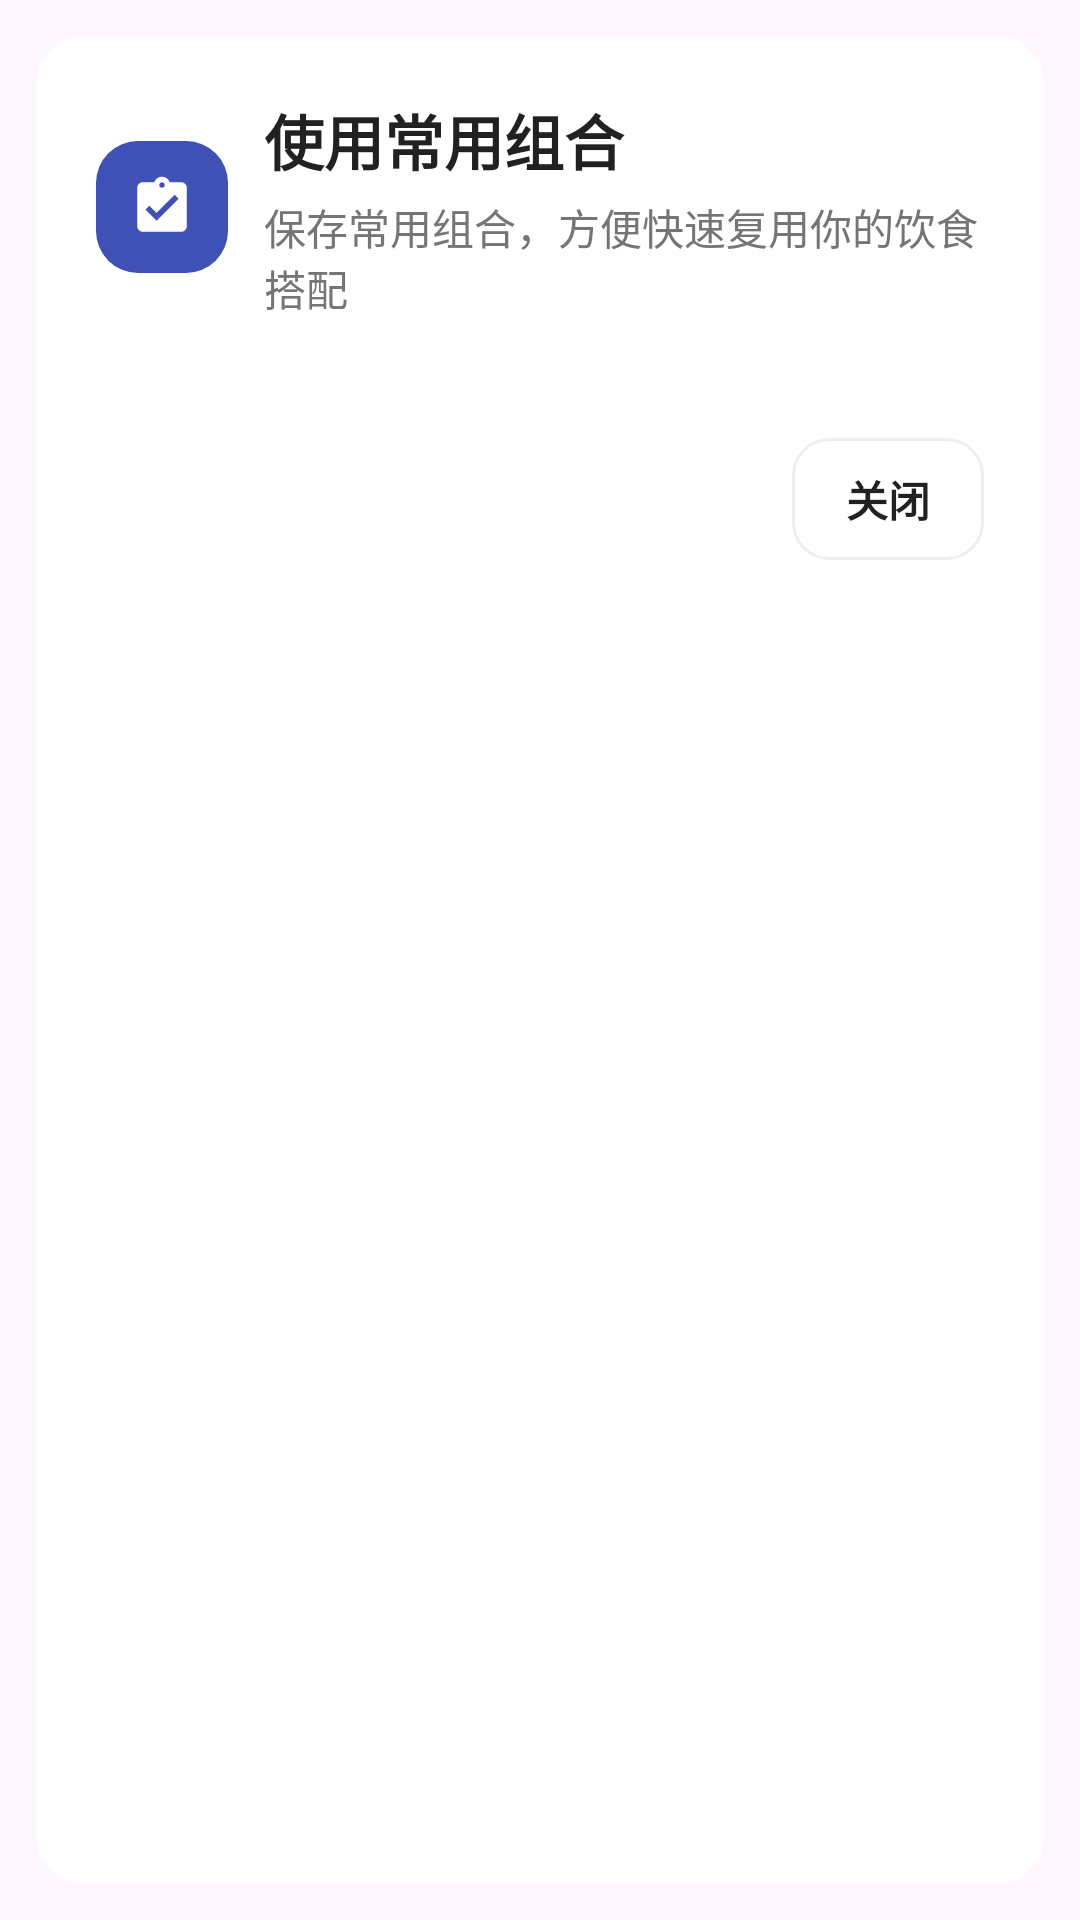

Write the Android layout XML for this screen, with the resource values it uses.
<!-- AndroidManifest.xml: application theme Theme.MyFitnessApp -->
<!-- res/layout/dialog_favorite_combos.xml -->
<?xml version="1.0" encoding="utf-8"?>
<ScrollView xmlns:android="http://schemas.android.com/apk/res/android"
    xmlns:app="http://schemas.android.com/apk/res-auto"
    android:layout_width="match_parent"
    android:layout_height="wrap_content"
    android:clipChildren="false"
    android:clipToPadding="false"
    android:fillViewport="true"
    android:padding="12dp">

    <LinearLayout
        android:layout_width="match_parent"
        android:layout_height="wrap_content"
        android:background="@drawable/card_background"
        android:clipChildren="false"
        android:clipToPadding="false"
        android:orientation="vertical"
        android:padding="20dp">

        
        <LinearLayout
            android:layout_width="match_parent"
            android:layout_height="wrap_content"
            android:gravity="center_vertical"
            android:orientation="horizontal">

            <FrameLayout
                android:layout_width="44dp"
                android:layout_height="44dp"
                android:background="@drawable/dialog_goal_header_icon_bg">

                <ImageView
                    android:layout_width="22dp"
                    android:layout_height="22dp"
                    android:layout_gravity="center"
                    android:src="@drawable/ic_goal"
                    app:tint="@color/white" />
            </FrameLayout>

            <LinearLayout
                android:layout_width="0dp"
                android:layout_height="wrap_content"
                android:layout_marginStart="12dp"
                android:layout_weight="1"
                android:orientation="vertical">

                <TextView
                    android:layout_width="match_parent"
                    android:layout_height="wrap_content"
                    android:text="@string/diet_tool_use_favorite_combo"
                    android:textColor="@color/text_primary"
                    android:textSize="20sp"
                    android:textStyle="bold" />

                <TextView
                    android:layout_width="match_parent"
                    android:layout_height="wrap_content"
                    android:layout_marginTop="4dp"
                    android:text="保存常用组合，方便快速复用你的饮食搭配"
                    android:textColor="@color/text_secondary"
                    android:textSize="14sp" />
            </LinearLayout>
        </LinearLayout>

        
        <LinearLayout
            android:id="@+id/layout_favorite_combos_container"
            android:layout_width="match_parent"
            android:layout_height="wrap_content"
            android:layout_marginTop="16dp"
            android:orientation="vertical" />

        
        <LinearLayout
            android:layout_width="match_parent"
            android:layout_height="wrap_content"
            android:layout_marginTop="24dp"
            android:gravity="end"
            android:orientation="horizontal">

            <TextView
                android:id="@+id/btn_favorite_combos_dialog_close"
                android:layout_width="wrap_content"
                android:layout_height="wrap_content"
                android:background="@drawable/dialog_goal_secondary_btn_bg"
                android:paddingLeft="18dp"
                android:paddingTop="10dp"
                android:paddingRight="18dp"
                android:paddingBottom="10dp"
                android:text="@string/diet_tools_close"
                android:textColor="@color/text_primary"
                android:textSize="14sp"
                android:textStyle="bold" />
        </LinearLayout>
    </LinearLayout>
</ScrollView>
<!-- resources referenced by this layout -->
<resources>
  <color name="text_primary">#212121</color>
  <color name="text_secondary">#757575</color>
  <color name="white">#FFFFFFFF</color>
  <!-- drawable card_background (drawable) -->
  <?xml version="1.0" encoding="utf-8"?>
  <shape xmlns:android="http://schemas.android.com/apk/res/android"
      android:shape="rectangle">
      <solid android:color="@color/card_background" />
      <corners android:radius="16dp" />
  </shape>
  <!-- drawable dialog_goal_header_icon_bg (drawable) -->
  <?xml version="1.0" encoding="utf-8"?>
  <shape xmlns:android="http://schemas.android.com/apk/res/android"
      android:shape="rectangle">
      <solid android:color="@color/indigo_primary" />
      <corners android:radius="14dp" />
  </shape>
  <!-- drawable dialog_goal_secondary_btn_bg (drawable) -->
  <?xml version="1.0" encoding="utf-8"?>
  <shape xmlns:android="http://schemas.android.com/apk/res/android"
      android:shape="rectangle">
      <solid android:color="@color/card_background" />
      <corners android:radius="12dp" />
      <stroke
          android:width="1dp"
          android:color="@color/gray_200" />
  </shape>
  <!-- drawable ic_goal (drawable) -->
  <?xml version="1.0" encoding="utf-8"?>
  <vector xmlns:android="http://schemas.android.com/apk/res/android"
      android:width="24dp"
      android:height="24dp"
      android:viewportWidth="24"
      android:viewportHeight="24">
      <path
          android:fillColor="@color/emerald_secondary"
          android:pathData="M19,3h-4.18C14.4,1.84 13.3,1 12,1c-1.3,0 -2.4,0.84 -2.82,2H5c-1.1,0 -2,0.9 -2,2v14c0,1.1 0.9,2 2,2h14c1.1,0 2,-0.9 2,-2V5c0,-1.1 -0.9,-2 -2,-2zM12,3c0.55,0 1,0.45 1,1s-0.45,1 -1,1 -1,-0.45 -1,-1 0.45,-1 1,-1zM10,17l-4,-4 1.41,-1.41L10,14.17l6.59,-6.59L18,9l-8,8z" />
  </vector>
  <string name="diet_tool_use_favorite_combo">使用常用组合</string>
  <string name="diet_tools_close">关闭</string>
  <style name="Theme.MyFitnessApp" parent="Base.Theme.MyFitnessApp" />
  <color name="card_background">#FFFFFF</color>
  <color name="indigo_primary">#3F51B5</color>
  <color name="gray_200">#EEEEEE</color>
  <color name="emerald_secondary">#2ECC71</color>
  <style name="Base.Theme.MyFitnessApp" parent="Theme.Material3.DayNight.NoActionBar">
          <item name="materialCalendarTheme">@style/ThemeOverlay.MyFitnessApp.MaterialCalendar</item>
          <item name="materialTimePickerTheme">@style/ThemeOverlay.MyFitnessApp.MaterialTimePicker</item>
      </style>
  <style name="ThemeOverlay.MyFitnessApp.MaterialCalendar" parent="ThemeOverlay.Material3.MaterialCalendar">
          <item name="colorPrimary">@color/health_action_text</item>
          <item name="colorOnPrimary">@color/white</item>
          <item name="colorSurface">@color/card_background</item>
          <item name="colorOnSurface">@color/text_primary</item>
          <item name="colorOnSurfaceVariant">@color/text_secondary</item>
      </style>
  <style name="ThemeOverlay.MyFitnessApp.MaterialTimePicker" parent="ThemeOverlay.Material3.MaterialTimePicker">
          <item name="colorPrimary">@color/health_action_text</item>
          <item name="colorOnPrimary">@color/white</item>
          <item name="colorSurface">@color/card_background</item>
          <item name="colorOnSurface">@color/text_primary</item>
          <item name="colorOnSurfaceVariant">@color/text_secondary</item>
      </style>
  <color name="health_action_text">#3F51B5</color>
</resources>
